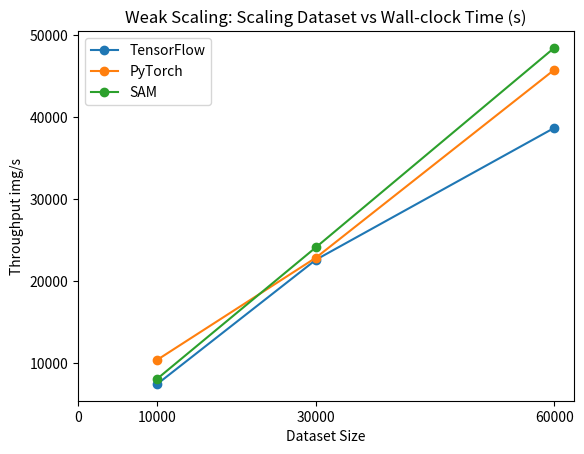

Here is the Python script that generated this plot:
import matplotlib.pyplot as plt
datasetsizes = [10000,30000,60000]
tf_times = [ 
7410.42674461546,
22583.6832737789,
38657.8634121041
]
pt_times = [
10363.8268036647,
22833.5234255872,
45750.3797138546
]
sam_times = [
8056.803688727,
24104.195204611,
48425.8999792091
]

plt.figure()
plt.plot(datasetsizes, tf_times, marker='o', label='TensorFlow')
plt.plot(datasetsizes, pt_times, marker='o', label='PyTorch')
plt.plot(datasetsizes, sam_times, marker='o', label='SAM')

plt.xlabel('Dataset Size')
plt.ylabel('Throughput img/s')
plt.title('Weak Scaling: Scaling Dataset vs Wall-clock Time (s)')
plt.legend()
xaxis = [0, 10000,30000,60000]
plt.xticks(xaxis)
plt.show()
